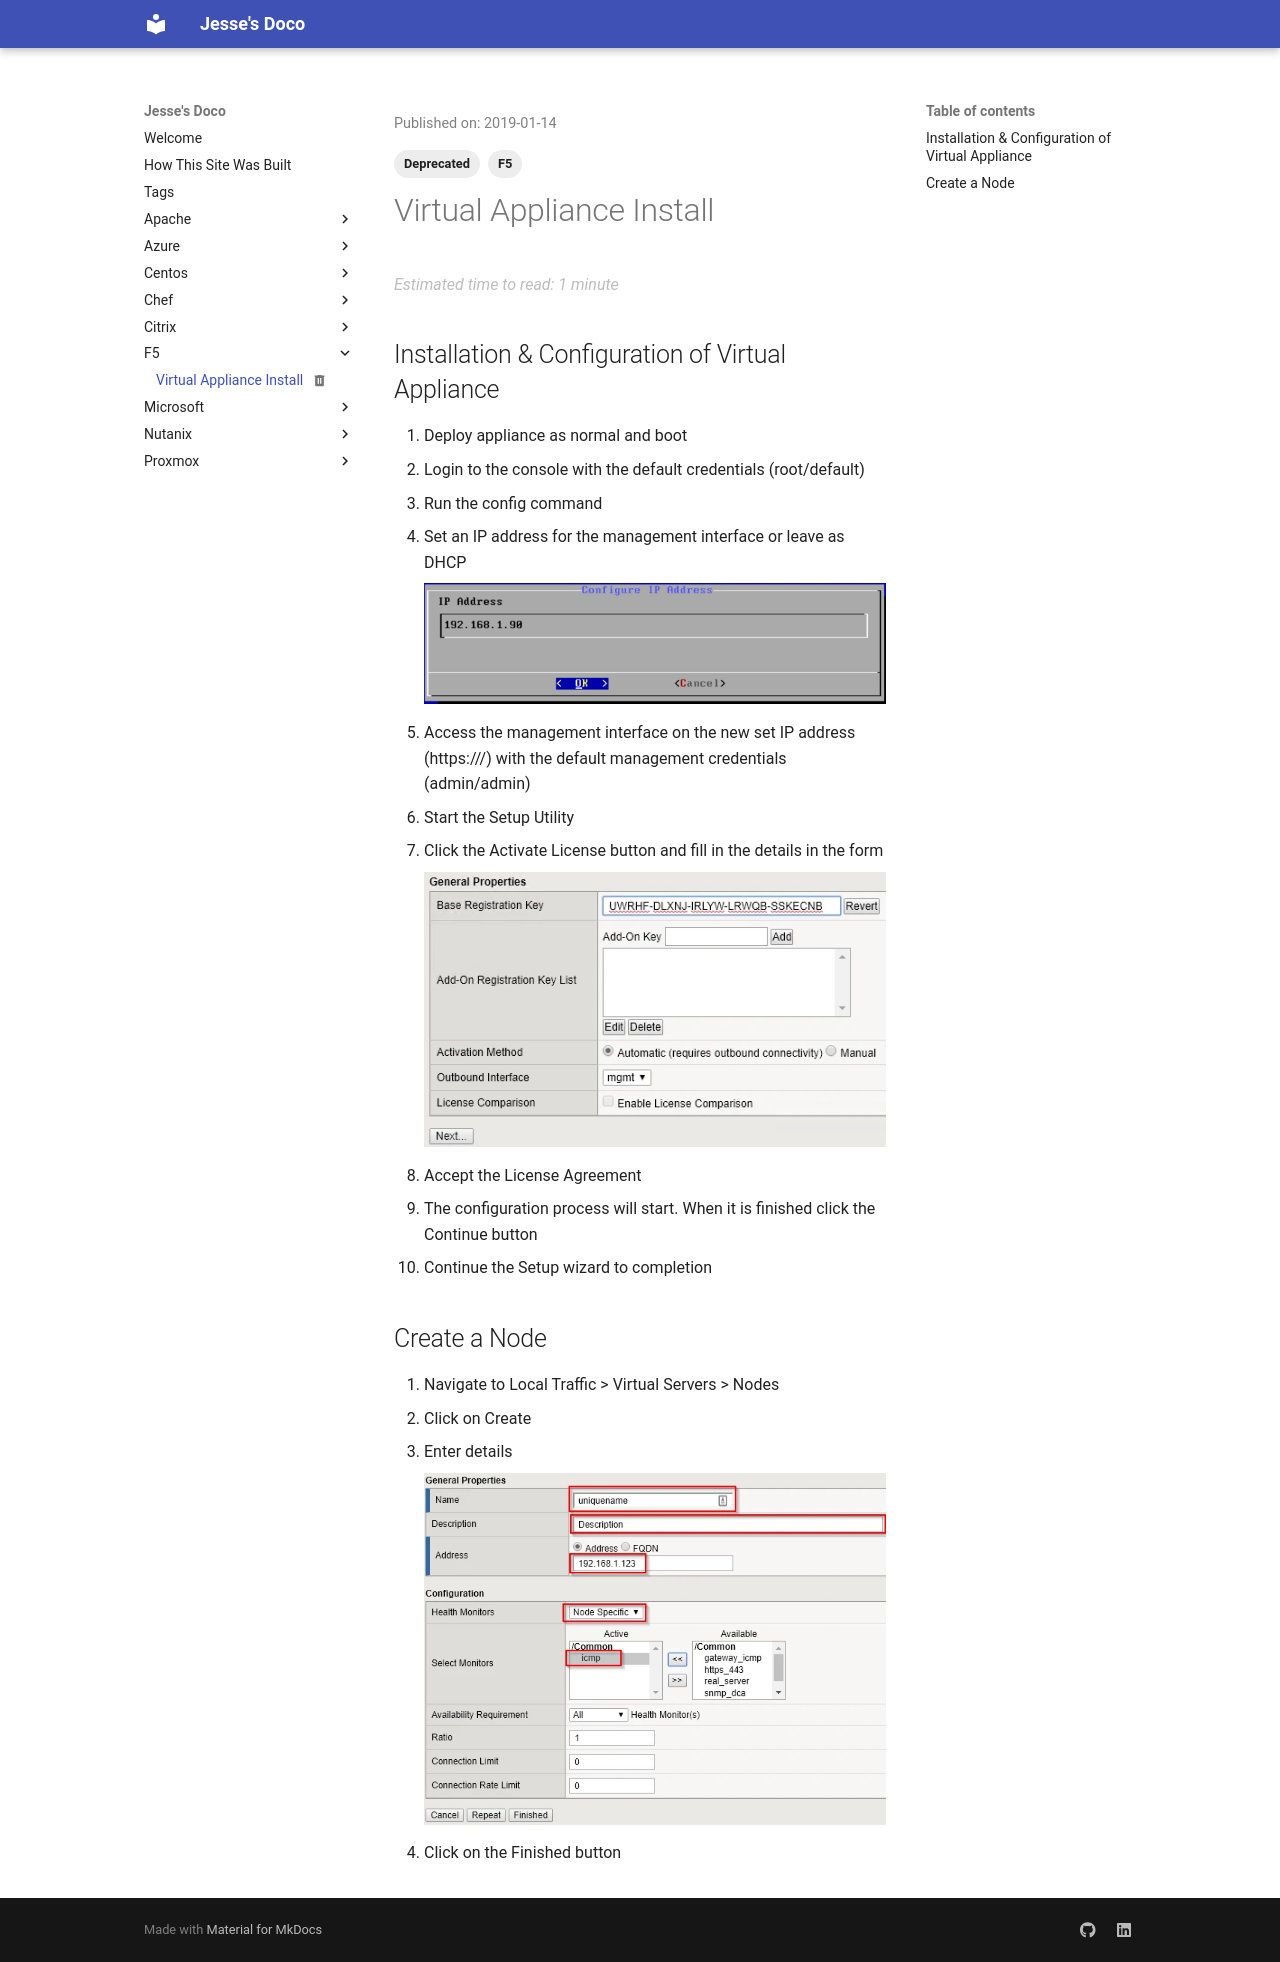

repository: jpboyce/doco · page: f5/applicance-setup/index.html · generator: mkdocs

---
title: Virtual Appliance Install
date: 2019-01-14
status: deprecated
categories:
    - F5
tags:
    - F5
    - Deprecated
---

## Installation & Configuration of Virtual Appliance

1. Deploy appliance as normal and boot
2. Login to the console with the default credentials (root/default)
3. Run the config command
4. Set an IP address for the management interface or leave as DHCP

    ![Image](../images/f5-01.webp)

5. Access the management interface on the new set IP address (https://<IP>/) with the default management credentials (admin/admin)
6. Start the Setup Utility
7. Click the Activate License button and fill in the details in the form

    ![Image](../images/f5-02.webp)

8. Accept the License Agreement
9. The configuration process will start.  When it is finished click the Continue button
10. Continue the Setup wizard to completion

## Create a Node

1. Navigate to Local Traffic > Virtual Servers > Nodes
2. Click on Create
3. Enter details

    ![Image](../images/f5-03.webp)

4. Click on the Finished button
